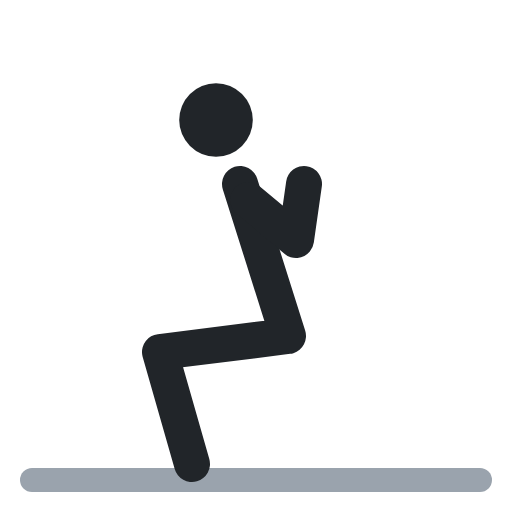
t = 0.00 s
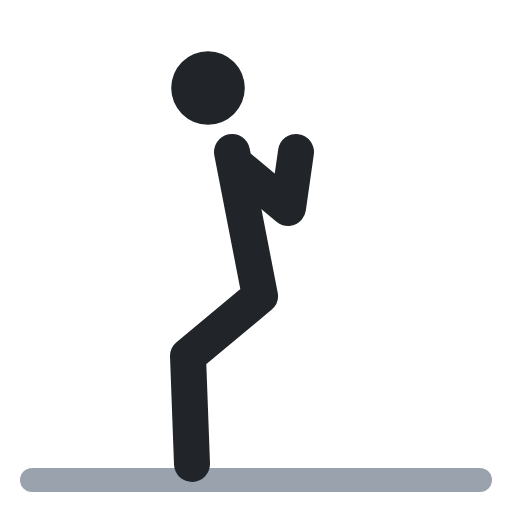
t = 0.40 s
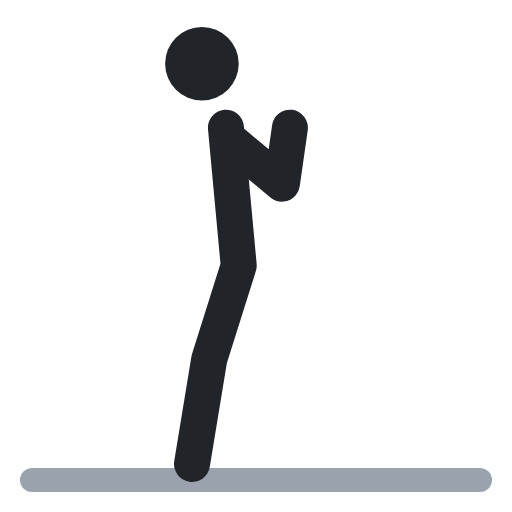
t = 0.60 s
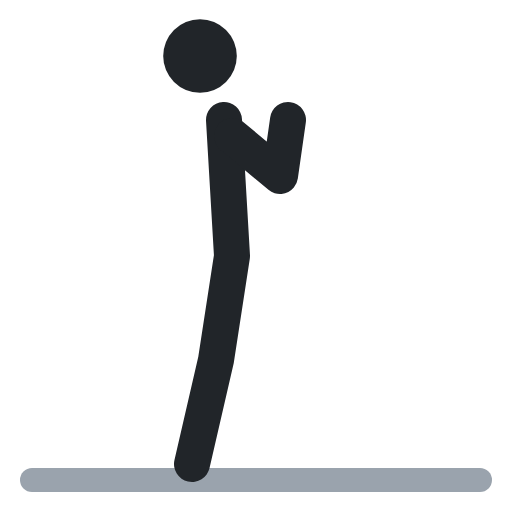
t = 1.00 s
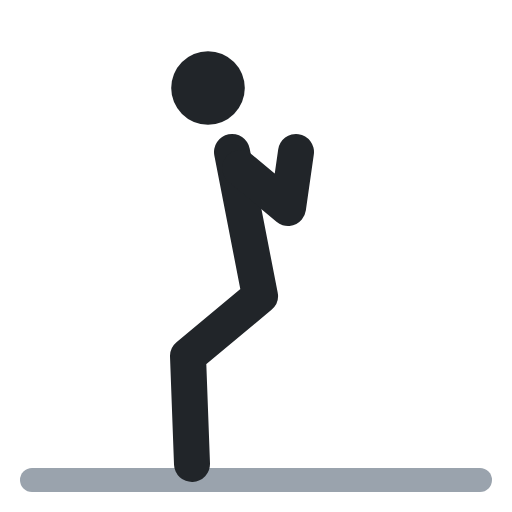
t = 1.40 s
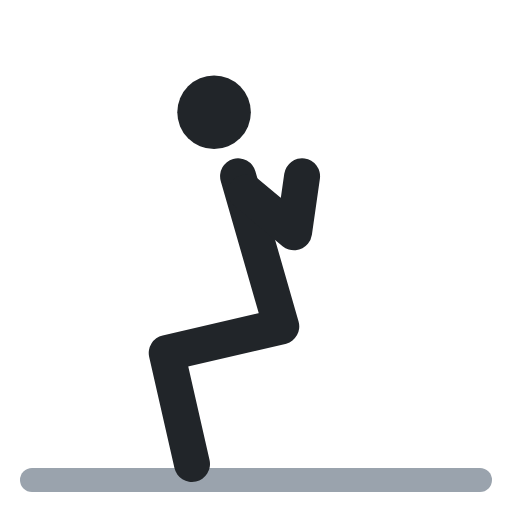
t = 1.60 s

The animated SVG that drew these frames (rendered in a browser with its animation timeline set to each time). Animation: 4 SMIL elements (animate=4); one cycle of 2.00 s, repeats indefinitely.

<svg xmlns="http://www.w3.org/2000/svg" viewBox="0 0 64 64" fill="none" stroke-linecap="round" stroke-linejoin="round"><polyline points="4,60 60,60" stroke="#9aa3ad" stroke-width="3"/><circle cx="27" cy="15" r="4.6" fill="#212529"><animate attributeName="cx" values="27;25;25;27;27" keyTimes="0;.4;.5;.9;1" calcMode="spline" keySplines=".45 0 .55 1;.45 0 .55 1;.45 0 .55 1;.45 0 .55 1" dur="2s" repeatCount="indefinite"/><animate attributeName="cy" values="15;7;7;15;15" keyTimes="0;.4;.5;.9;1" calcMode="spline" keySplines=".45 0 .55 1;.45 0 .55 1;.45 0 .55 1;.45 0 .55 1" dur="2s" repeatCount="indefinite"/></circle><polyline points="30,23 36,42 20,44 24,58" stroke="#212529" stroke-width="4.5"><animate attributeName="points" values="30,23 36,42 20,44 24,58;28,15 29,32 27,45 24,58;28,15 29,32 27,45 24,58;30,23 36,42 20,44 24,58;30,23 36,42 20,44 24,58" keyTimes="0;.4;.5;.9;1" calcMode="spline" keySplines=".45 0 .55 1;.45 0 .55 1;.45 0 .55 1;.45 0 .55 1" dur="2s" repeatCount="indefinite"/></polyline><polyline points="31,25 37,30 38,23" stroke="#212529" stroke-width="4.5"><animate attributeName="points" values="31,25 37,30 38,23;29,17 35,22 36,15;29,17 35,22 36,15;31,25 37,30 38,23;31,25 37,30 38,23" keyTimes="0;.4;.5;.9;1" calcMode="spline" keySplines=".45 0 .55 1;.45 0 .55 1;.45 0 .55 1;.45 0 .55 1" dur="2s" repeatCount="indefinite"/></polyline></svg>
